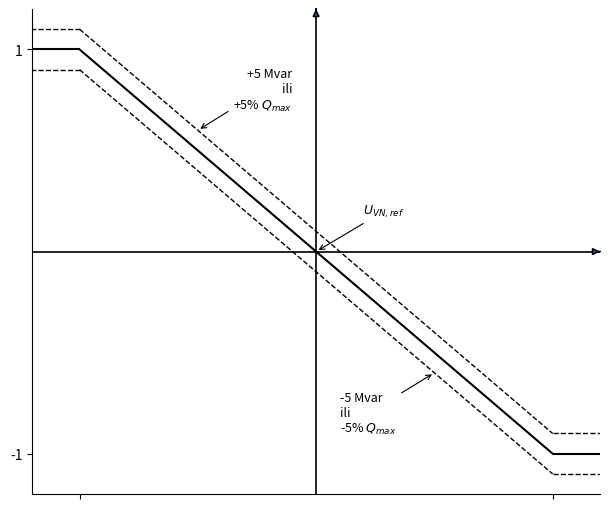

Write Python code to recreate this figure.
# -*- coding: utf-8 -*-
"""
Created on Thu Aug 28 09:49:35 2025

@author: admilara
"""

import numpy as np
import matplotlib.pyplot as plt
from matplotlib.ticker import MultipleLocator
from matplotlib.patches import Polygon
# ===== editable =====
xmin, xmax = -1.2, 1.2
ymin, ymax = -1.2, 1.2
band = 0.1          # set to 0.05 for ±5% band; 0 for none
# ====================

fig, ax = plt.subplots(figsize=(6.2, 5.2), dpi=300)

# Axes with arrowheads
ax.axhline(0, color="black", linewidth=1.2)
ax.axvline(0, color="black", linewidth=1.2)
ax.annotate("", xy=(xmax, 0), xytext=(xmax-1e-9, 0),
            arrowprops=dict(arrowstyle="-|>", lw=1.2))
ax.annotate("", xy=(0, ymax), xytext=(0, ymax-1e-9),
            arrowprops=dict(arrowstyle="-|>", lw=1.2))

ax.set_yticklabels([-1,1])

# --- main droop (clamped) ---
# central sloped segment
ax.plot([-1, 1], [1, -1], color="black", lw=1.5)

# horizontal saturations
ax.hlines(1, xmin, -1, color="black", lw=1.5)   # flat at y=+1 for x<-1
ax.hlines(-1, 1, xmax, color="black", lw=1.5)   # flat at y=-1 for x>1

# --- optional ±band that also clamps horizontally ---
if band > 0:
    # central sloped band lines
    ax.plot([-1, 1], [1+band, -1+band], ls="--", color="black", lw=1.0)
    ax.plot([-1, 1], [1-band, -1-band], ls="--", color="black", lw=1.0)
    # vertical clamps for the band
    ax.plot([-1, xmin], [1+band, 1+band], ls="--", color="black", lw=1.0)
    ax.plot([-1, xmin], [1-band, 1-band], ls="--", color="black", lw=1.0)
    ax.plot([ 1,  xmax], [-1+band, -1+band], ls="--", color="black", lw=1.0)
    ax.plot([ 1,  xmax], [-1-band, -1-band], ls="--", color="black", lw=1.0)
    

# Labels / ticks
# remove default labels
ax.set_xlabel("")
ax.set_ylabel("")

# add custom labels at arrow tips
#ax.text(xmax - 0.2, -0.1, r"$U_{VN}$ (p.u.)",
#        ha="left", va="center", fontsize=11)

#ax.text(0, ymax + 0.05, r"$Q_{VN}/Q_{max}$ (p.u.)",
#        ha="center", va="bottom", fontsize=11)

ax.annotate("+5 Mvar\nili\n+5% " + r"$Q_{max}$",
            xy=(-0.5, 0.6),         # point on the band line (target)
            xytext=(-0.1, 0.8),      # position of the text (adjust to taste)
            textcoords="data",
            fontsize=9, ha="right", va="center",
            arrowprops=dict(arrowstyle="->", lw=0.8, color="black"))

# Example for the -5% label (left side)
ax.annotate("-5 Mvar\nili\n-5% " + r"$Q_{max}$",
            xy=(0.5, -0.6),         # point on the band line (target)
            xytext=(0.1, -0.8),      # text position
            textcoords="data",
            fontsize=9, ha="left", va="center",
            arrowprops=dict(arrowstyle="->", lw=0.8, color="black"))

ax.annotate("$U_{VN, ref}$",
            xy=(0.0, 0.0),         # point on the band line (target)
            xytext=(0.2, 0.2),      # text position
            textcoords="data",
            fontsize=9, ha="left", va="center",
            arrowprops=dict(arrowstyle="->", lw=0.8, color="black"))

ax.set_xticks([-1, 1])
ax.set_xticklabels([])


ax.set_yticks([-1, 1])

# Styling
ax.set_xlim(xmin, xmax); ax.set_ylim(ymin, ymax)
for s in ("top", "right"): ax.spines[s].set_visible(False)
plt.tight_layout()
#plt.savefig("uq-staticka-grid-color.pdf"); #plt.savefig("uq-staticka-grid-color.svg")


plt.savefig("uq-staticka-no-grid-bnw.png")
print("Saved droop_qu_clamped.pdf / .svg")
